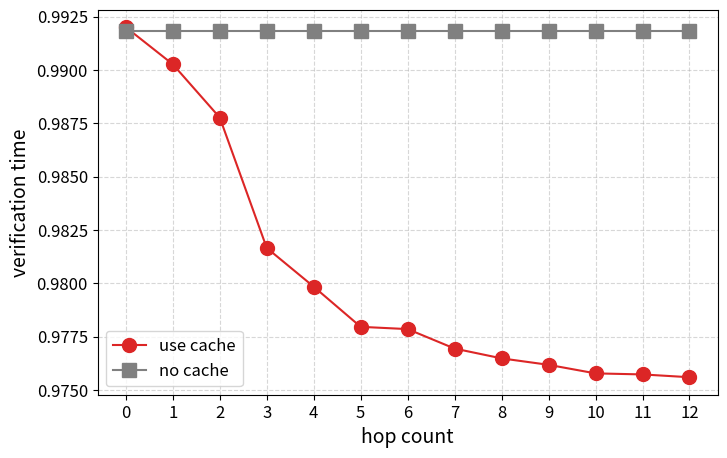

Generate this figure with matplotlib:
import matplotlib.pyplot as plt

# プロットするデータを指定
x1 = [0, 1, 2, 3, 4, 5, 6, 7, 8, 9, 10, 11, 12]  # 1本目の横軸の値
y1 = [
    0.042,
    0.040264,
    0.037765,
    0.031658,
    0.029843,
    0.027962,
    0.027856,
    0.026943,
    0.026484,
    0.026182,
    0.025781,
    0.025732,
    0.025601,
]


x2 = [0, 1, 2, 3, 4, 5, 6, 7, 8, 9, 10, 11, 12]
y2 = [
    0.0418,
    0.0418,
    0.0418,
    0.0418,
    0.0418,
    0.0418,
    0.0418,
    0.0418,
    0.0418,
    0.0418,
    0.0418,
    0.0418,
    0.0418,
]
# 全てのYの要素に0.99を掛ける
y1 = [yi + 0.95 for yi in y1]
y2 = [yi + 0.95 for yi in y2]

# グラフの作成
plt.figure(figsize=(8, 5))

# 1本目のグラフ
plt.plot(
    x1,
    y1,
    linestyle="-",
    color="#DC2626",
    marker="o",
    markersize=10,
    label="use cache",
)

# 2本目のグラフ
plt.plot(
    x2,
    y2,
    linestyle="-",
    color="grey",
    marker="s",
    markersize=10,
    label="no cache",
)

# 軸ラベルの設定
plt.xlabel("hop count", fontsize=14)
plt.ylabel("verification time", fontsize=14)

# 軸の目盛をカスタマイズ
plt.xticks(x1, [f"{xi}" for xi in x1], fontsize=12)
plt.yticks(fontsize=12)

# 凡例を表示
plt.legend(fontsize=12)

# グリッド線（必要であれば追加）
plt.grid(visible=True, linestyle="--", alpha=0.5)
plt.savefig("plt0121-cache.pdf")
# グラフの表示
plt.show()

# ここでJWTの検証を行う
# import jwt
# import time

# # 秘密鍵とサンプルJWT
# SECRET_KEY = "your_secret_key"  # 実際には安全な場所で管理する
# algorithm = "HS256"

# # サンプルのペイロード
# payload = {
#     "user_id": 123,
#     "username": "example_user",
#     "exp": int(time.time()) + 60,  # 有効期限は60秒後
# }

# # JWTの生成
# token = jwt.encode(payload, SECRET_KEY, algorithm=algorithm)
# print(f"Generated JWT: {token}")


# # JWT検証関数
# def verify_jwt(token: str, secret: str, algorithm: str):
#     try:
#         decoded = jwt.decode(token, secret, algorithms=[algorithm])
#         return decoded
#     except jwt.ExpiredSignatureError:
#         print("Token has expired.")
#         return None
#     except jwt.InvalidTokenError:
#         print("Invalid token.")
#         return None


# # 検証と時間計測
# start_time = time.time()
# decoded_payload = verify_jwt(token, SECRET_KEY, algorithm)
# end_time = time.time()

# if decoded_payload:
#     print(f"Decoded Payload: {decoded_payload}")
# else:
#     print("Failed to verify the token.")

# print(f"Verification Time: {end_time - start_time:.10f} seconds")
